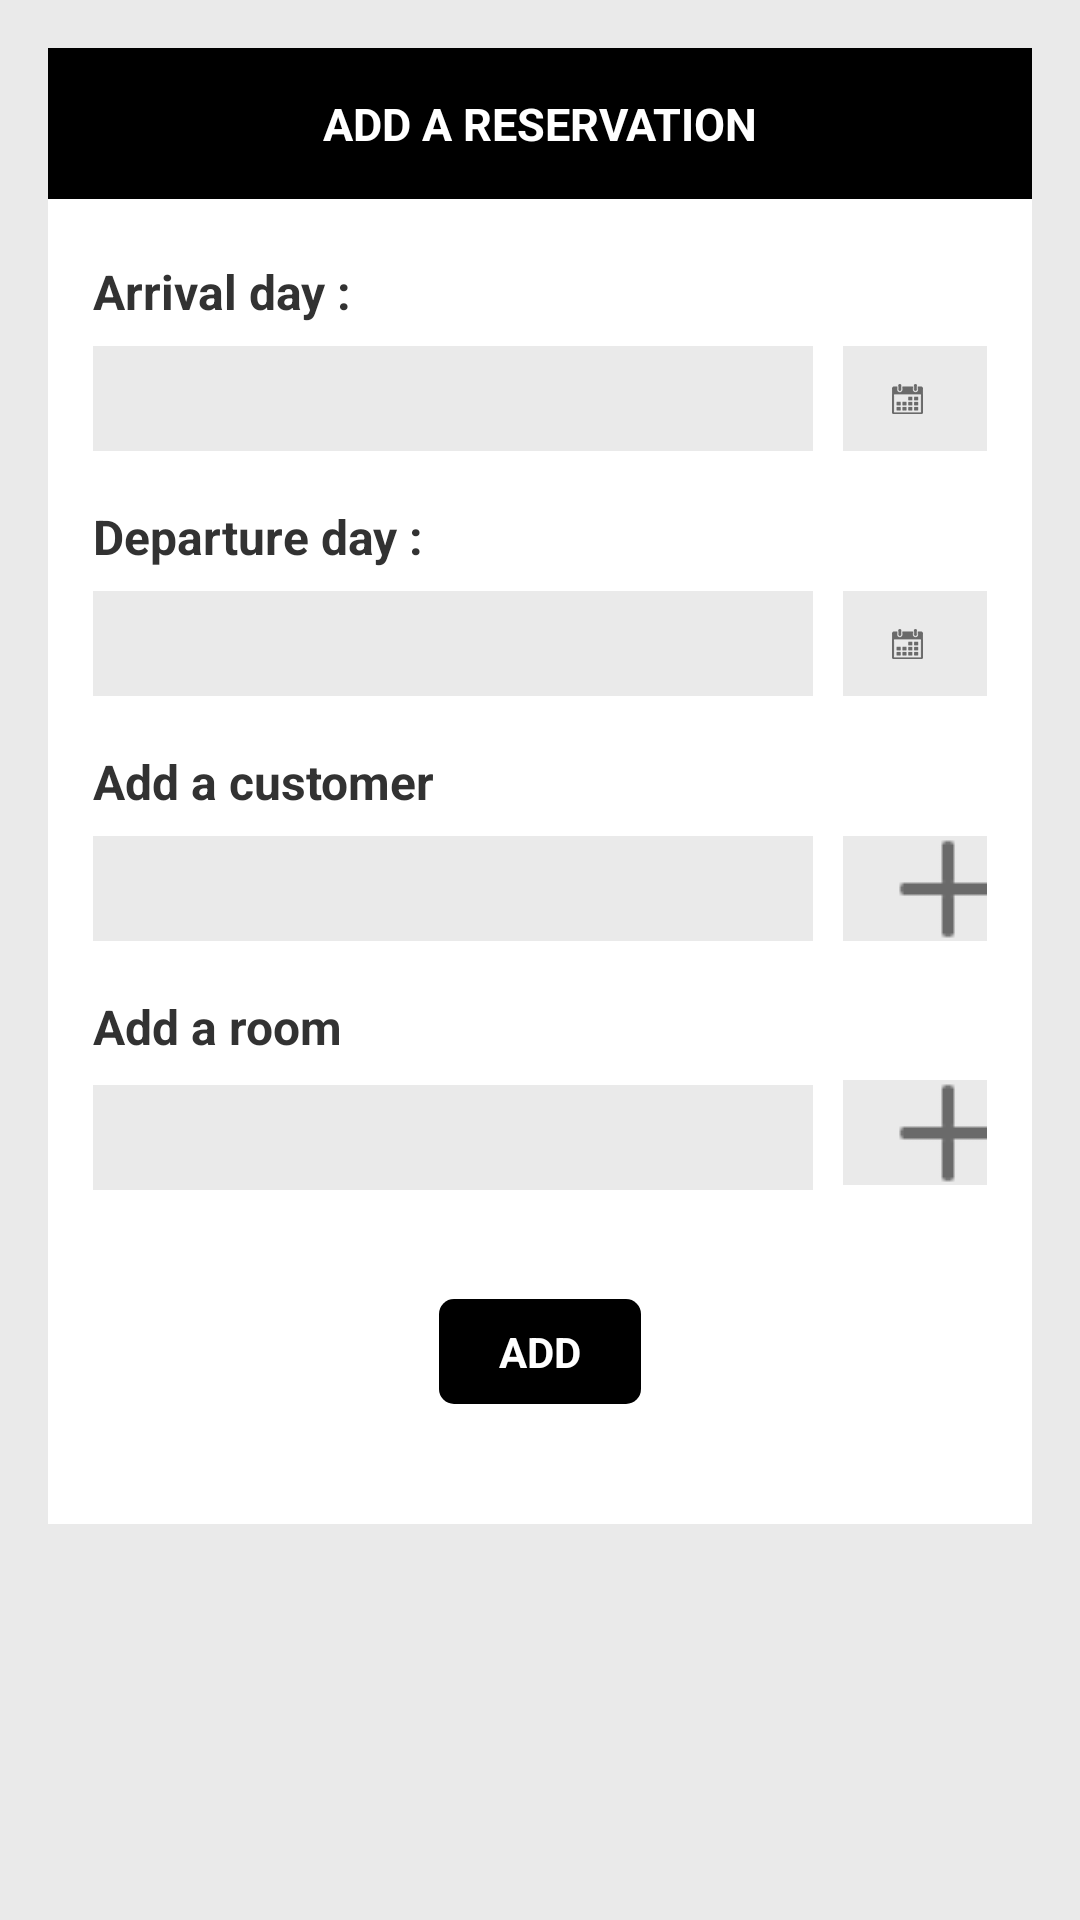

Produce the Android XML layout that renders to this screen, including the resource entries it uses.
<!-- AndroidManifest.xml: application theme AppTheme -->
<!-- res/layout/bookings_form.xml -->
<ScrollView xmlns:android="http://schemas.android.com/apk/res/android"
    android:layout_width="match_parent"
    android:layout_height="match_parent"
    android:paddingLeft="@dimen/activity_horizontal_margin"
    android:paddingRight="@dimen/activity_horizontal_margin"
    android:paddingTop="@dimen/activity_vertical_margin"
    android:paddingBottom="@dimen/activity_vertical_margin"
    android:orientation="vertical"
    android:background="@color/grey_background">

    <LinearLayout
        android:orientation="vertical"
        android:layout_width="match_parent"
        android:layout_height="wrap_content"
        android:background="@color/white" >

        <TextView
            android:id="@+id/booking_form_title"
            android:layout_width="match_parent"
            android:layout_height="wrap_content"
            android:textAppearance="?android:attr/textAppearanceMedium"
            android:text="@string/title_activity_add_booking"
            android:textAllCaps="true"
            android:textSize="@dimen/text_size"
            android:background="@color/black"
            android:textColor="@color/white"
            android:padding="15dp"
            android:gravity="center"
            android:textStyle="bold"
            android:layout_marginBottom="20dp"/>

        <TextView
            android:layout_width="wrap_content"
            android:layout_height="wrap_content"
            android:textSize="@dimen/label_size"
            android:textStyle="bold"
            android:text="@string/arrival_day_title"
            android:paddingLeft="15dp"/>

        <LinearLayout
            android:layout_width="match_parent"
            android:layout_height="50dp"
            android:gravity="center_horizontal|center_vertical"
            android:orientation="horizontal"
            android:layout_marginBottom="10dp"
            android:paddingLeft="15dp"
            android:paddingRight="15dp">

            <EditText
                android:id="@+id/arrival_date_field"
                android:layout_width="0dp"
                android:layout_height="35dp"
                android:background="@drawable/input_style"
                android:layout_marginRight="10dp"
                android:layout_marginEnd="10dp"
                android:textSize="@dimen/text_size"
                android:paddingLeft="5dp"
                android:layout_weight="5"
                android:clickable="false"
                android:cursorVisible="false"
                android:focusable="false"
                android:focusableInTouchMode="false"
                android:inputType="text"/>

            <Button
                android:layout_width="0dp"
                android:layout_height="35dp"
                android:id="@+id/choose_arrival_date_button"
                android:onClick="selectArrivalDate"
                android:layout_weight="1"
                android:drawableStart="@drawable/calendar_picker_element"
                android:drawableLeft="@drawable/calendar_picker_element"
                android:background="@color/grey_background"
                android:textColor="@color/white"
                android:padding="15dp"
                android:textSize="15sp"
                android:textStyle="bold"
                android:textAllCaps="true"/>
        </LinearLayout>

        <TextView
            android:layout_width="wrap_content"
            android:layout_height="wrap_content"
            android:textSize="@dimen/label_size"
            android:textStyle="bold"
            android:text="@string/departure_day_title"
            android:paddingLeft="15dp"/>

        <LinearLayout

            android:layout_width="match_parent"
            android:layout_height="50dp"
            android:gravity="center_horizontal|center_vertical"
            android:orientation="horizontal"
            android:layout_marginBottom="10dp"
            android:paddingLeft="15dp"
            android:paddingRight="15dp">

            <EditText
                android:id="@+id/departure_date_field"
                android:layout_width="0dp"
                android:layout_height="35dp"
                android:background="@drawable/input_style"
                android:layout_marginRight="10dp"
                android:layout_marginEnd="10dp"
                android:textSize="@dimen/text_size"
                android:paddingLeft="5dp"
                android:layout_weight="5"
                android:clickable="false"
                android:cursorVisible="false"
                android:focusable="false"
                android:focusableInTouchMode="false"
                android:inputType="text"/>

            <Button
                android:layout_width="0dp"
                android:layout_height="35dp"
                android:id="@+id/choose_departure_date_button"
                android:onClick="selectDepartureDate"
                android:layout_weight="1"
                android:drawableStart="@drawable/calendar_picker_element"
                android:drawableLeft="@drawable/calendar_picker_element"
                android:background="@color/grey_background"
                android:textColor="@color/white"
                android:padding="15dp"
                android:textSize="15sp"
                android:textStyle="bold"
                android:textAllCaps="true"/>
        </LinearLayout>

        <TextView
            android:layout_width="wrap_content"
            android:layout_height="wrap_content"
            android:textSize="@dimen/label_size"
            android:textStyle="bold"
            android:text="@string/add_customer"
            android:paddingLeft="15dp"/>

        <LinearLayout
            android:layout_width="match_parent"
            android:layout_height="50dp"
            android:gravity="center_horizontal|center_vertical"
            android:orientation="horizontal"
            android:layout_marginBottom="10dp"
            android:paddingLeft="15dp"
            android:paddingRight="15dp">

            <EditText
                android:id="@+id/choose_customer_text"
                android:layout_width="0dp"
                android:layout_height="35dp"
                android:background="@drawable/input_style"
                android:layout_marginEnd="10dp"
                android:layout_marginRight="10dp"
                android:textSize="@dimen/text_size"
                android:paddingLeft="5dp"
                android:layout_weight="5"
                android:clickable="false"
                android:cursorVisible="false"
                android:focusable="false"
                android:focusableInTouchMode="false"
                android:inputType="text"/>

            <Button
                android:layout_width="0dp"
                android:layout_height="35dp"
                android:id="@+id/choose_customer_button"
                android:onClick="selectCustomer"
                android:layout_weight="1"
                android:drawableStart="@drawable/add_element"
                android:drawableLeft="@drawable/add_element"
                android:textSize="@dimen/text_size"
                android:paddingLeft="5dp"
                android:background="@color/grey_background"
                android:textColor="@color/white"
                android:padding="16dp"
                android:textStyle="bold"
                android:textAllCaps="true"/>
        </LinearLayout>

        <TextView
            android:layout_width="wrap_content"
            android:layout_height="wrap_content"
            android:textSize="@dimen/label_size"
            android:textStyle="bold"
            android:text="@string/add_room_title"
            android:paddingLeft="15dp"/>

        <LinearLayout
            android:layout_width="match_parent"
            android:layout_height="50dp"
            android:layout_gravity="bottom"
            android:orientation="horizontal"
            android:paddingLeft="15dp"
            android:paddingRight="15dp">

            <EditText
                android:layout_width="0dp"
                android:layout_height="35dp"
                android:layout_weight="5"
                android:background="@drawable/input_style"
                android:layout_marginRight="10dp"
                android:textSize="@dimen/text_size"
                android:paddingLeft="5dp"
                android:clickable="false"
                android:cursorVisible="false"
                android:focusable="false"
                android:focusableInTouchMode="false"
                android:id="@+id/choose_room_text"
                android:inputType="text"/>

            <Button
                style="?android:attr/buttonStyleSmall"
                android:layout_width="0dp"
                android:layout_height="35dp"
                android:id="@+id/choose_room_button"
                android:onClick="selectRoom"
                android:layout_weight="1"
                android:drawableStart="@drawable/add_element"
                android:drawableLeft="@drawable/add_element"
                android:background="@color/grey_background"
                android:textColor="@color/white"
                android:layout_marginTop="7dp"
                android:padding="16dp"
                android:textSize="15sp"
                android:textStyle="bold"
                android:textAllCaps="true" />
        </LinearLayout>

        <Button
            android:layout_width="wrap_content"
            android:layout_height="35dp"
            android:id="@+id/submit_booking"
            android:text="@string/add"
            android:textColor="@color/white"
            android:background="@drawable/button_add"
            android:textAllCaps="true"
            android:textStyle="bold"
            android:onClick="addReservation"
            android:paddingRight="20dp"
            android:paddingLeft="20dp"
            android:textSize="14sp"
            android:layout_marginTop="30dp"
            android:layout_marginBottom="40dp"
            android:layout_gravity="center_horizontal" />

    </LinearLayout>

</ScrollView>
<!-- resources referenced by this layout -->
<resources>
  <color name="black">#000000</color>
  <color name="grey_background">#eaeaea</color>
  <color name="white">#ffffff</color>
  <dimen name="activity_horizontal_margin">16dp</dimen>
  <dimen name="activity_vertical_margin">16dp</dimen>
  <dimen name="label_size">16sp</dimen>
  <dimen name="text_size">15sp</dimen>
  <!-- drawable add_element: png bitmap (drawable-mdpi, 8603 bytes) -->
  <!-- drawable button_add (drawable) -->
  <?xml version="1.0" encoding="utf-8"?>
  <selector xmlns:android="http://schemas.android.com/apk/res/android">
      <item android:state_pressed="true">
          <shape>
              <solid android:color="@color/black_900"/>
              <corners android:radius="5dp" />
          </shape>
      </item>
      <item android:state_pressed="false">
          <shape>
              <solid android:color="@color/black"/>
              <corners android:radius="5dp" />
          </shape>
      </item>
  </selector>
  <!-- drawable calendar_picker_element: png bitmap (drawable-xxhdpi, 8603 bytes) -->
  <!-- drawable input_style (drawable) -->
  <?xml version="1.0" encoding="utf-8" ?>
  <shape xmlns:android="http://schemas.android.com/apk/res/android"
      android:thickness="0dp"
      android:shape="rectangle">
      <gradient
          android:startColor="@color/grey_background"
          android:endColor="@color/grey_background"
          android:type="linear"
          android:angle="270"/>
  </shape>
  <string name="add">Add</string>
  <string name="add_customer">Add a customer</string>
  <string name="add_room_title">Add a room</string>
  <string name="arrival_day_title">Arrival day :</string>
  <string name="departure_day_title">Departure day :</string>
  <string name="title_activity_add_booking">Add a reservation</string>
  <style name="AppTheme" parent="android:Theme.Holo.Light.DarkActionBar">
          <item name="android:actionBarStyle">@style/ActionBarTheme</item>
      </style>
  <color name="black_900">#212121</color>
  <style name="ActionBarTheme" parent="android:Widget.Holo.Light.ActionBar.Solid.Inverse">
          <item name="android:background">@color/black</item>
      </style>
</resources>
